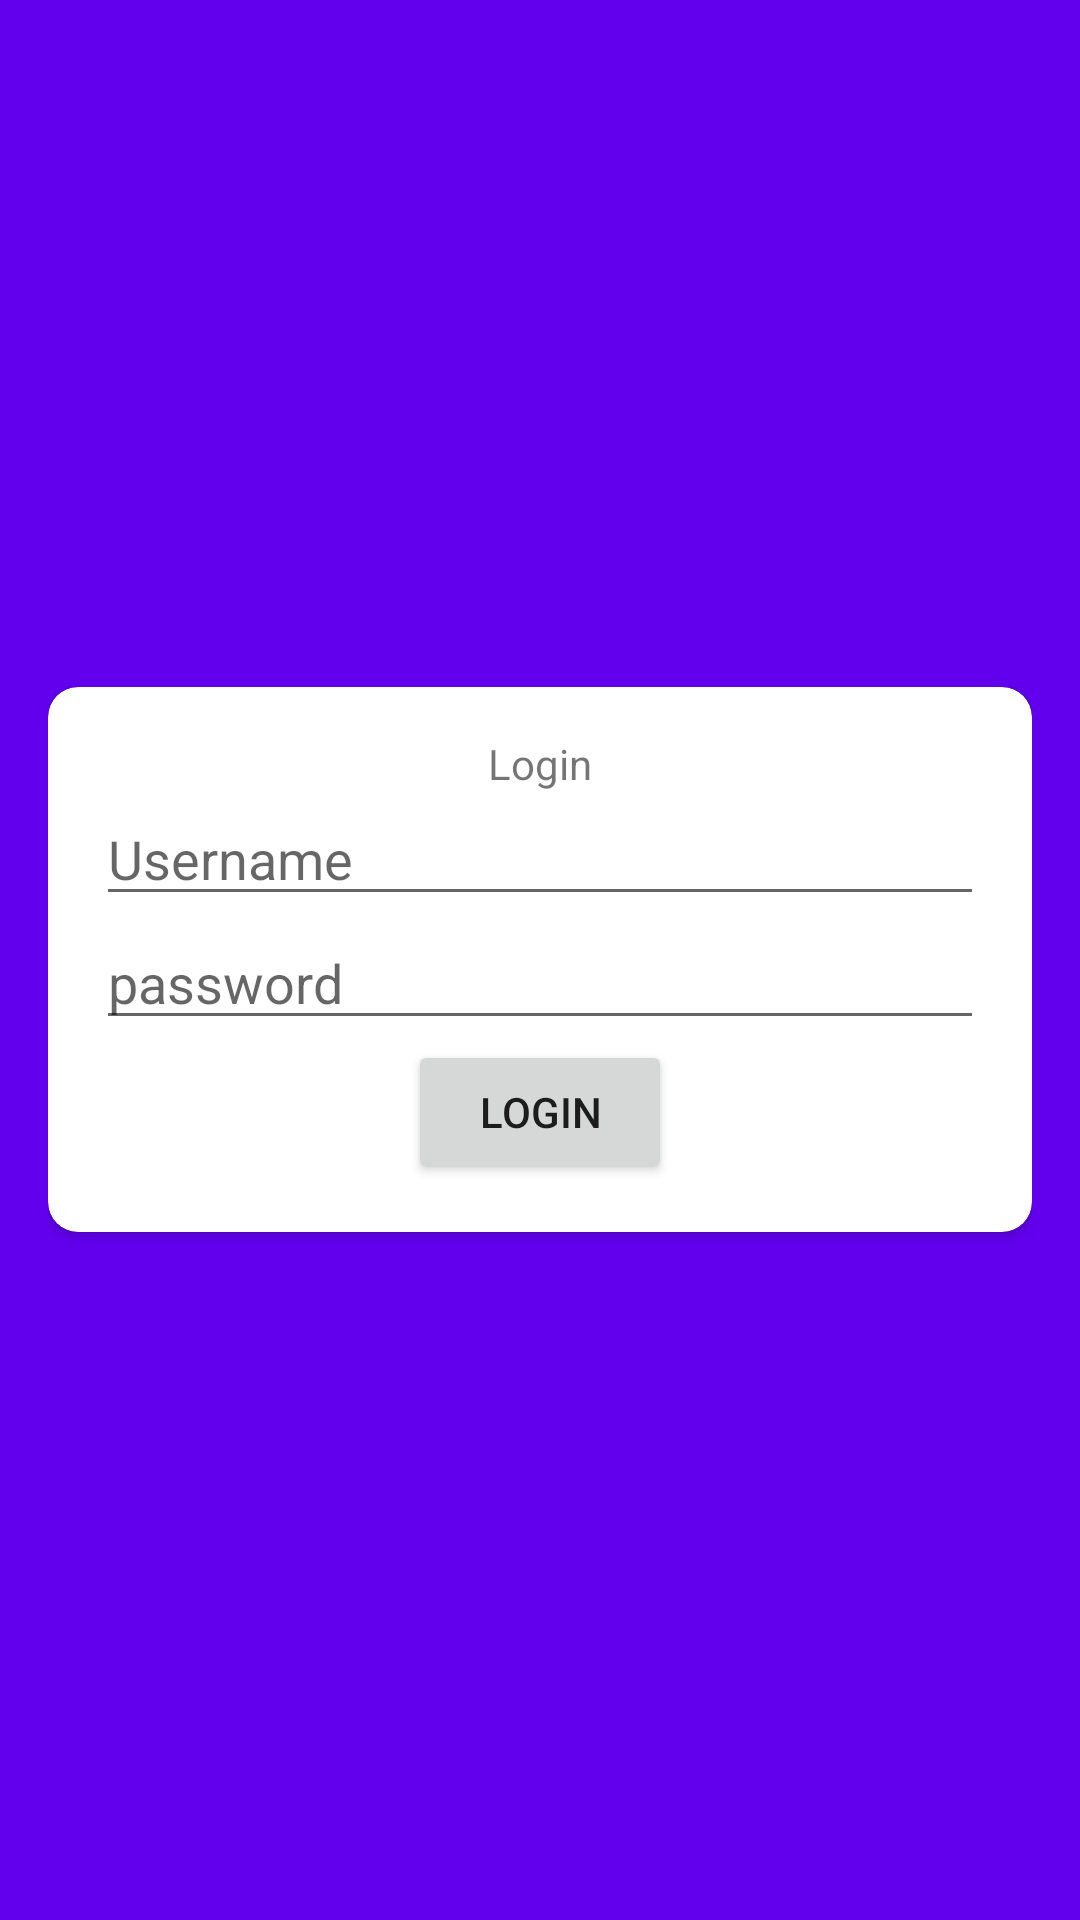

Reconstruct the res/layout file that produces this screen, plus the resources it refers to.
<!-- AndroidManifest.xml: application theme Theme.Day3_4 -->
<!-- res/layout/activity_main.xml -->
<?xml version="1.0" encoding="utf-8"?>
<LinearLayout xmlns:android="http://schemas.android.com/apk/res/android"
    xmlns:app="http://schemas.android.com/apk/res-auto"
    xmlns:tools="http://schemas.android.com/tools"
    android:layout_width="match_parent"
    android:layout_height="match_parent"
    android:orientation="vertical"
    android:padding="16dp"
    android:gravity="center"
    android:background="@color/purple_500"
    tools:context=".MainActivity">

    <androidx.cardview.widget.CardView
        android:layout_width="match_parent"
        app:cardCornerRadius="10dp"
        android:layout_height="wrap_content">

        <LinearLayout
            android:padding="16dp"
            android:orientation="vertical"
            android:layout_width="match_parent"
            android:layout_height="wrap_content">

            <TextView
                android:id="@+id/tv_title"
                android:text="Login"
                android:layout_gravity="center"
                android:layout_width="wrap_content"
                android:layout_height="wrap_content"/>

            <EditText
                android:id="@+id/ed_username"
                android:hint="Username"
                android:layout_width="match_parent"
                android:layout_height="wrap_content"/>

            <EditText
                android:id="@+id/ed_password"
                android:hint="password"
                android:layout_width="match_parent"
                android:layout_height="wrap_content"/>

            <Button
                android:id="@+id/btn_login"
                android:text="Login"
                android:layout_gravity="center"
                android:layout_width="wrap_content"
                android:layout_height="wrap_content"/>
        </LinearLayout>
    </androidx.cardview.widget.CardView>
</LinearLayout>
<!-- resources referenced by this layout -->
<resources>
  <style name="Theme.Day3_4" parent="Theme.MaterialComponents.DayNight.DarkActionBar">
          
          <item name="colorPrimary">@color/purple_500</item>
          <item name="colorPrimaryVariant">@color/purple_700</item>
          <item name="colorOnPrimary">@color/white</item>
          
          <item name="colorSecondary">@color/teal_200</item>
          <item name="colorSecondaryVariant">@color/teal_700</item>
          <item name="colorOnSecondary">@color/black</item>
          
          <item name="android:statusBarColor" tools:targetApi="l">?attr/colorPrimaryVariant</item>
          
      </style>
  <!-- not gathered from this repository: default colours our renderer supplied (Android Studio template values) -->
  <color name="purple_500">#FF6200EE</color>
  <color name="purple_700">#FF3700B3</color>
  <color name="teal_200">#FF03DAC5</color>
  <color name="teal_700">#FF018786</color>
  <color name="black">#FF000000</color>
  <color name="white">#FFFFFFFF</color>
</resources>
